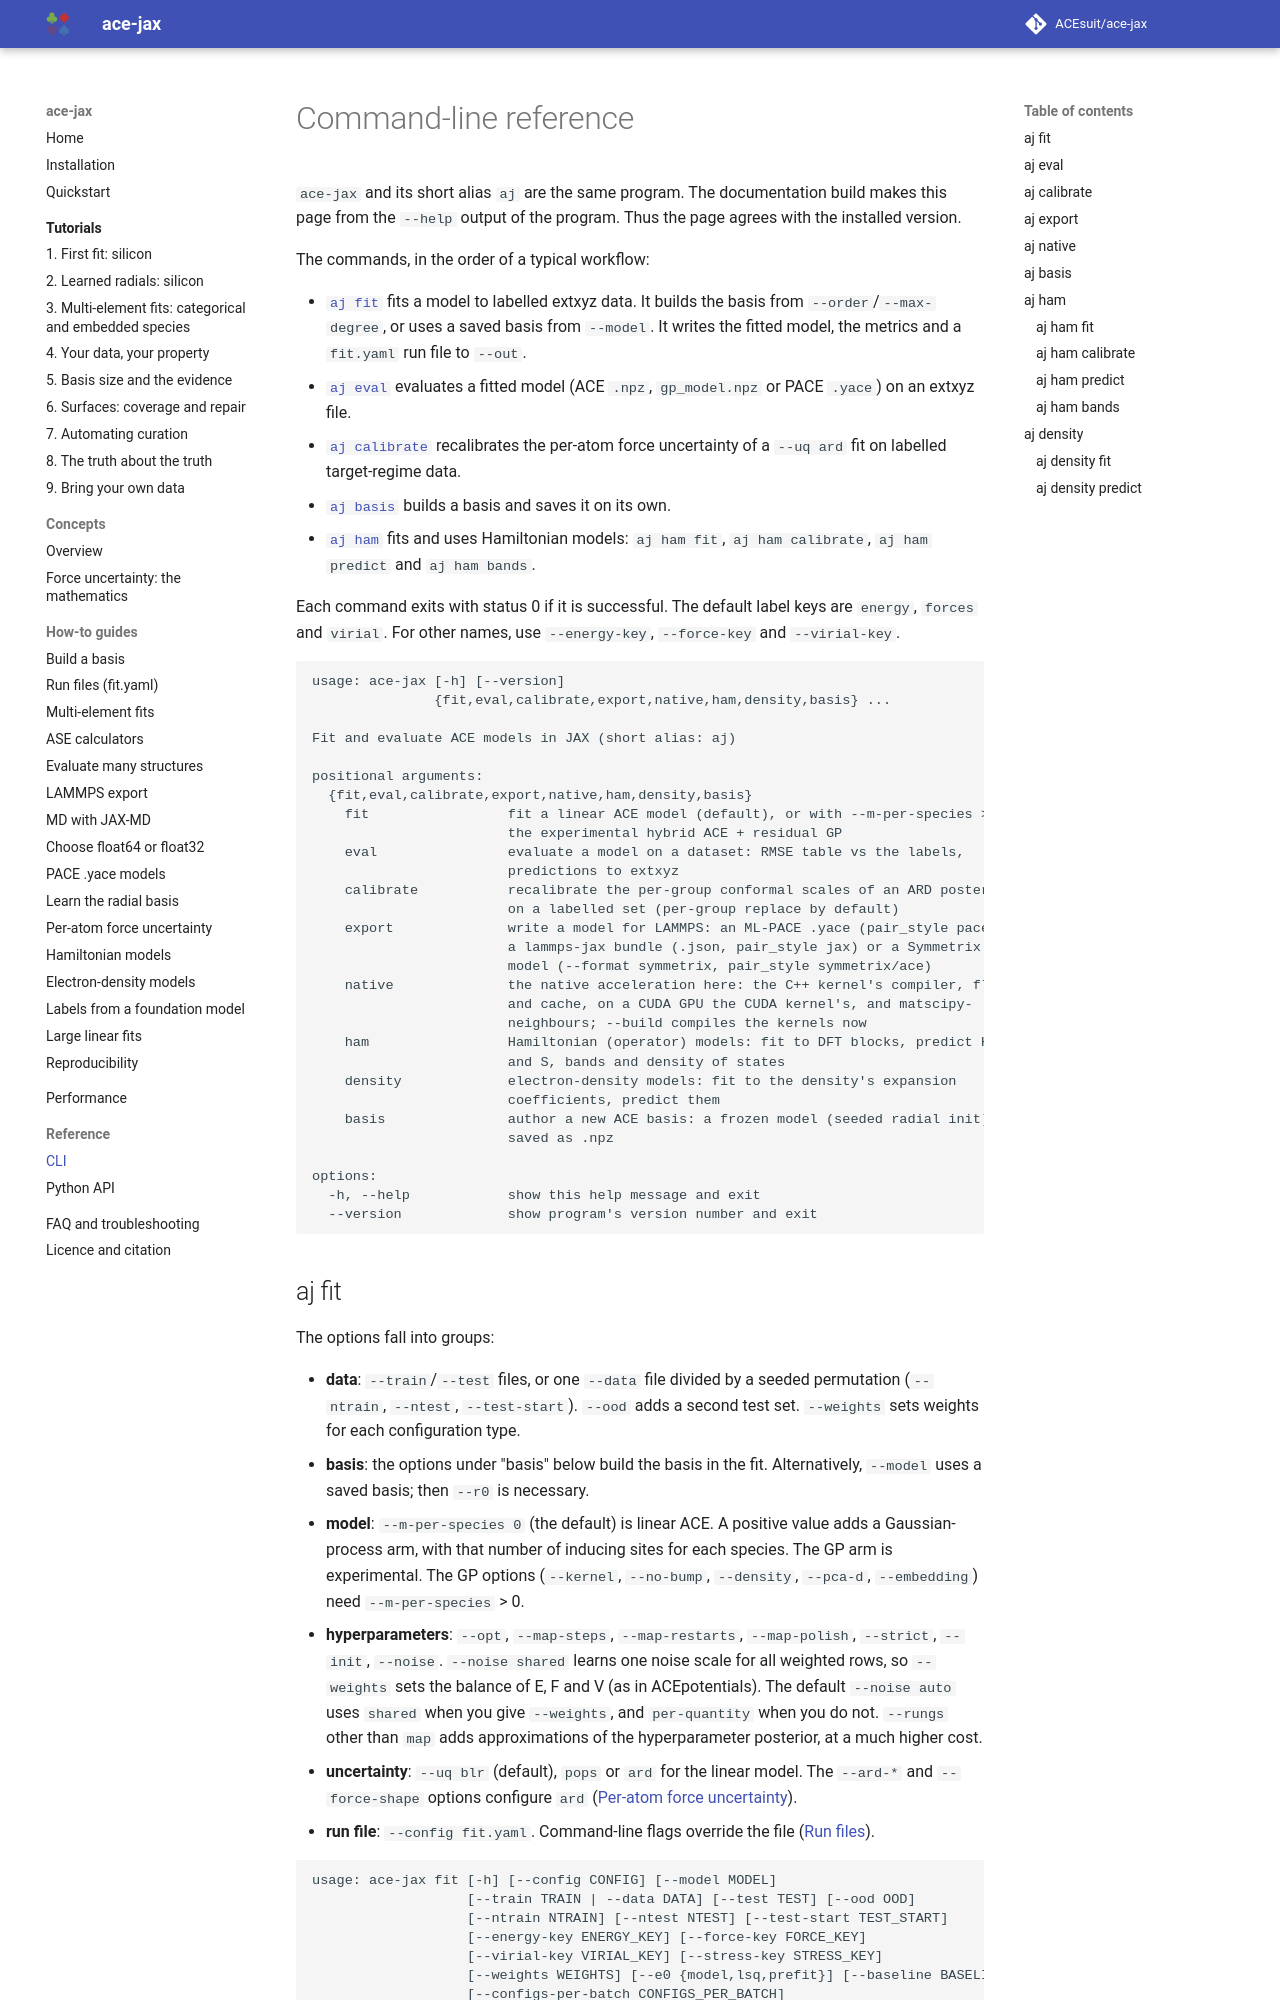

repository: ACEsuit/ace-jax · page: reference/cli/index.html · generator: mkdocs

# Command-line reference

`ace-jax` and its short alias `aj` are the same program. The documentation
build makes this page from the `--help` output of the program. Thus the page
agrees with the installed version.

The commands, in the order of a typical workflow:
